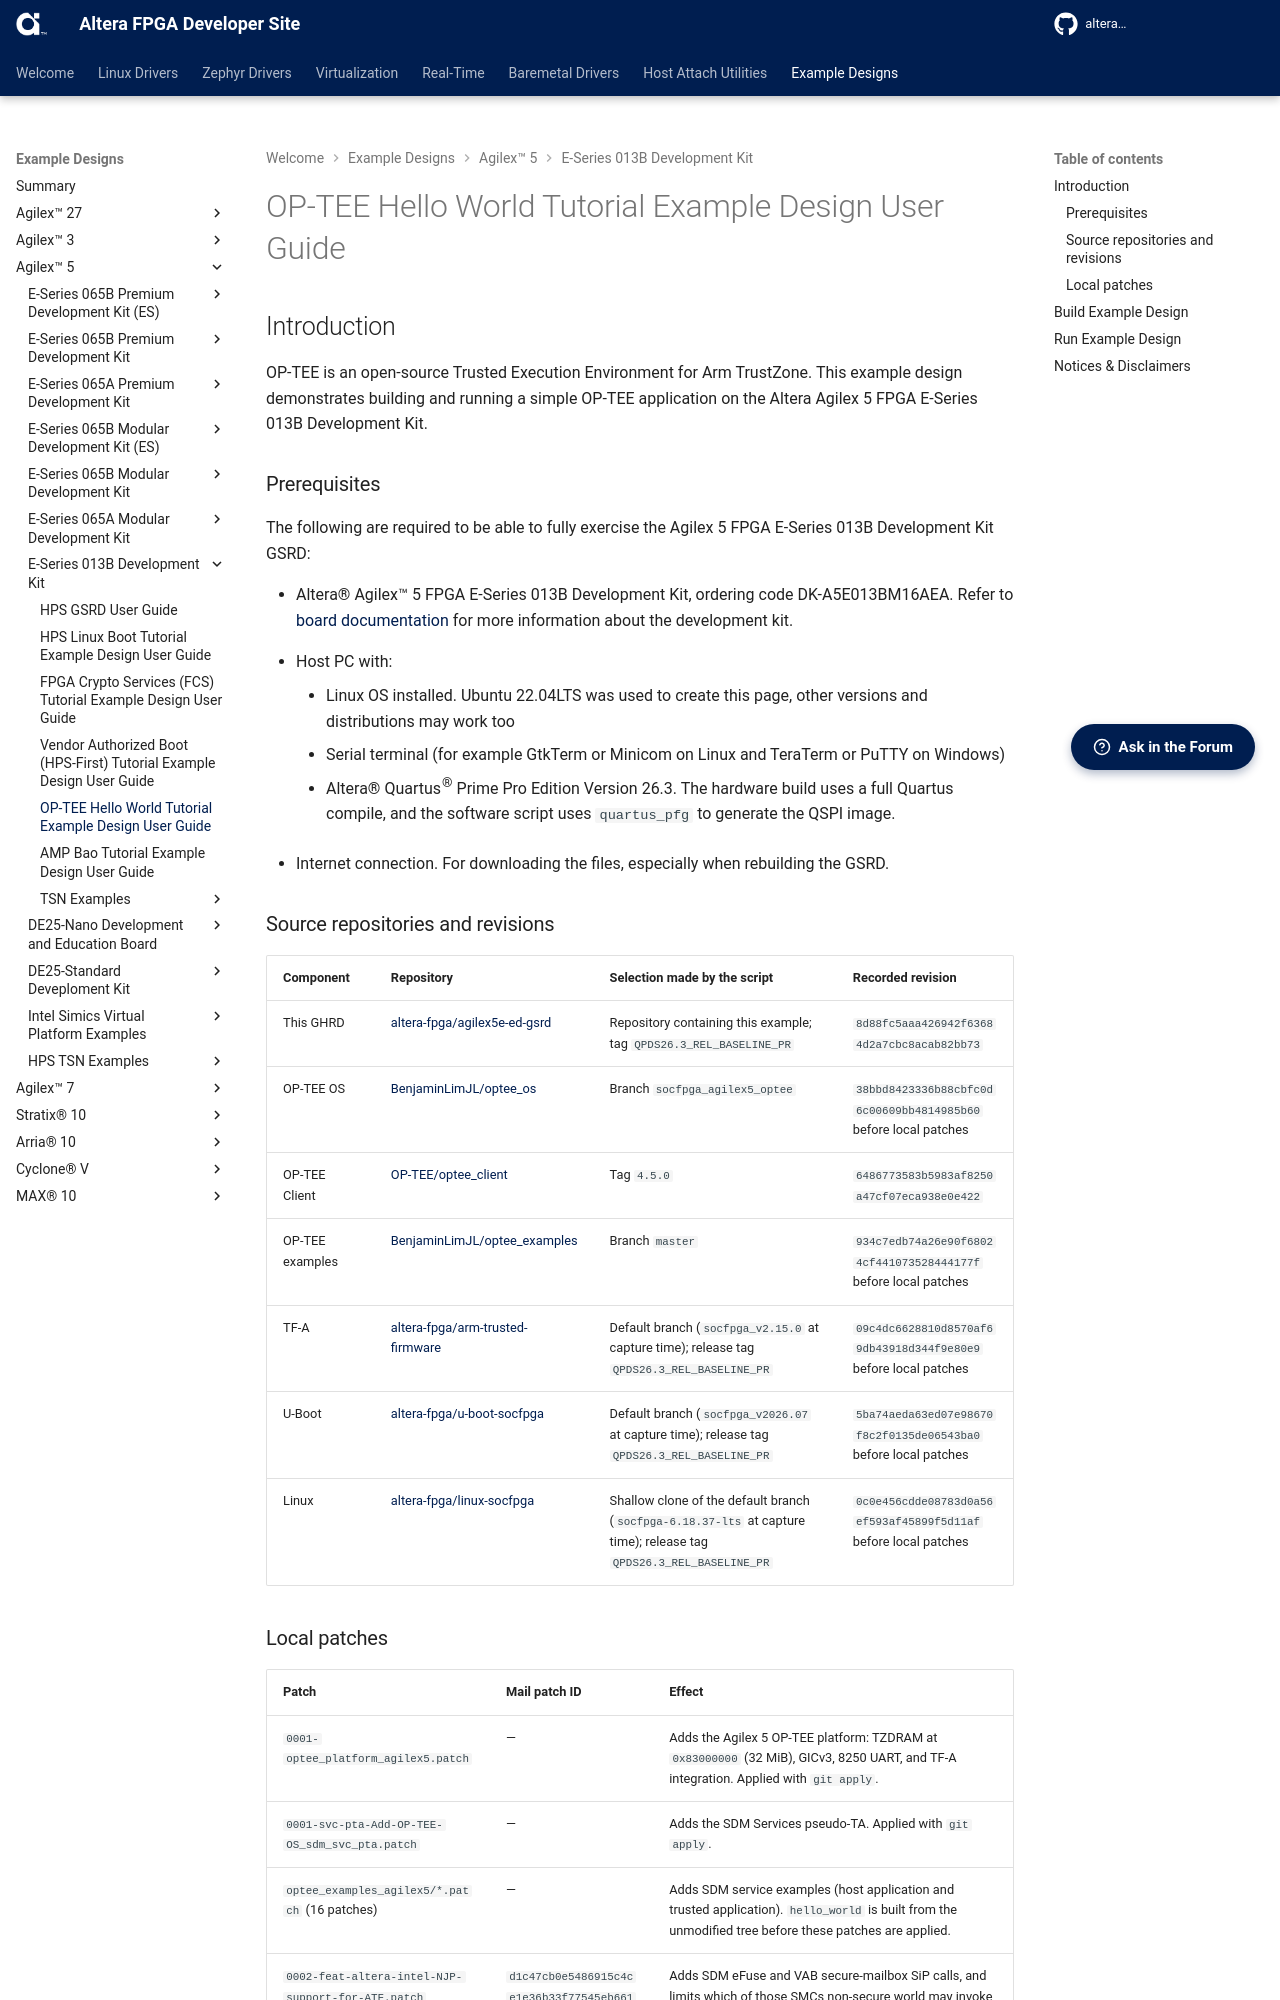

repository: altera-fpga/altera-fpga.github.io · page: rel-26.3/embedded-designs/agilex-5/e-series/013B/optee/ug-optee-agx5e-013b/index.html · generator: mkdocs


Agilex&trade; 5 FPGA E-Series 013B Development Kit, ordering code DK-A5E013BM16AEA

## Introduction

OP-TEE is an open-source Trusted Execution Environment for Arm TrustZone. This example design demonstrates building and running a simple OP-TEE application on the Altera Agilex 5 FPGA E-Series 013B Development Kit.


### Prerequisites

The following are required to be able to fully exercise the Agilex 5 FPGA E-Series 013B Development Kit GSRD:

* Altera&reg; Agilex&trade; 5 FPGA E-Series 013B Development Kit, ordering code DK-A5E013BM16AEA. Refer to [board documentation](https://www.altera.com/products/devkit/po-3196/agilex-5-fpga-e-series-013b-development-kit) for more information about the development kit.

* Host PC with:
  * Linux OS installed. Ubuntu 22.04LTS was used to create this page, other versions and distributions may work too
  * Serial terminal (for example GtkTerm or Minicom on Linux and TeraTerm or PuTTY on Windows)
  * Altera&reg; Quartus<sup>&reg;</sup> Prime Pro Edition Version 26.1.1. Only Quartus Programmer is actually needed.
 
* Internet connection. For downloading the files, especially when rebuilding the GSRD.

### Source repositories and revisions

| Component | Repository | Selection made by the script | Recorded revision |
| --- | --- | --- | --- |
| This GHRD | [altera-fpga/agilex5e-ed-gsrd](https://github.com/altera-fpga/agilex5e-ed-gsrd) | Repository containing this example; tag `QPDS26.1.1_REL_GSRD_PR` | `d970f25424bb413081fa7d4329535b0071d79627` |
| OP-TEE OS | [BenjaminLimJL/optee_os](https://github.com/BenjaminLimJL/optee_os) | Branch `socfpga_agilex5_optee` | `38bbd8423336b88cbfc0d6c00609bb4814985b60` |
| OP-TEE Client | [OP-TEE/optee_client](https://github.com/OP-TEE/optee_client) | Tag `4.5.0` | `6486773583b5983af8250a47cf07eca938e0e422` |
| OP-TEE examples | [BenjaminLimJL/optee_examples](https://github.com/BenjaminLimJL/optee_examples) | Branch `master` | `934c7edb74a26e90f68024cf441073528444177f` |
| TF-A | [altera-fpga/arm-trusted-firmware](https://github.com/altera-fpga/arm-trusted-firmware) | Default branch (`socfpga_v2.14.1` at capture time); release tag `QPDS26.1.1_REL_GSRD_PR` | `2ea5afda7f34774ddcc677fb3a728fa57f780a1e` |
| U-Boot | [altera-fpga/u-boot-socfpga](https://github.com/altera-fpga/u-boot-socfpga) | Default branch (`socfpga_v2026.04` at capture time); release tag `QPDS26.1.1_REL_GSRD_PR` | `e09d6fcc95f33b8a60377103f6e37e635660a3ee` before local patches |
| Linux | [altera-fpga/linux-socfpga](https://github.com/altera-fpga/linux-socfpga) | Shallow clone of the default branch (`socfpga-6.18.20-lts` at capture time); release tag `QPDS26.1.1_REL_GSRD_PR` | `d8e46bd82a1e1dbbc641db7f0f57d7ddeb2621b1` before local patches |

### Local patches

| Patch | Mail patch ID | Effect |
| --- | --- | --- |
| `0001-arm-socfpga-Add-OP-TEE-memory-to-SDRAM-firewall_uboot.patch` | `e2b47d4c8ee3f3e54db474e81c512f90bfe70ad9` | Protects the OP-TEE TZDRAM gap in the MPU, non-MPU, and F2SDRAM firewalls |
| `0002-arm-socfpga-Add-OP-TEE-OS-as-a-loadable-firmware-in-_uboot.patch` | `ff18a40bc9d1ce86c18081788a12ef36b2acc570` | Adds OP-TEE to the U-Boot FIT and moves the kernel load address |
| `0001-arm64-agilex5-enable-optee-support-for-agilex5_linux.patch` | `804e3a5c3e297530700dbd02955ef37ee259d23e` | Adds TZDRAM reservation and the OP-TEE firmware node to the 013B DTB | 
| `0002-arm64-agilex5-enable-optee-support-for-agilex5_013b-_linux.patch` | `30ecf98c8e791d1333f4e3c80becc1c73fb1db4c` | Adds the same nodes to the alternate SDMMC/TF-A DTB |
